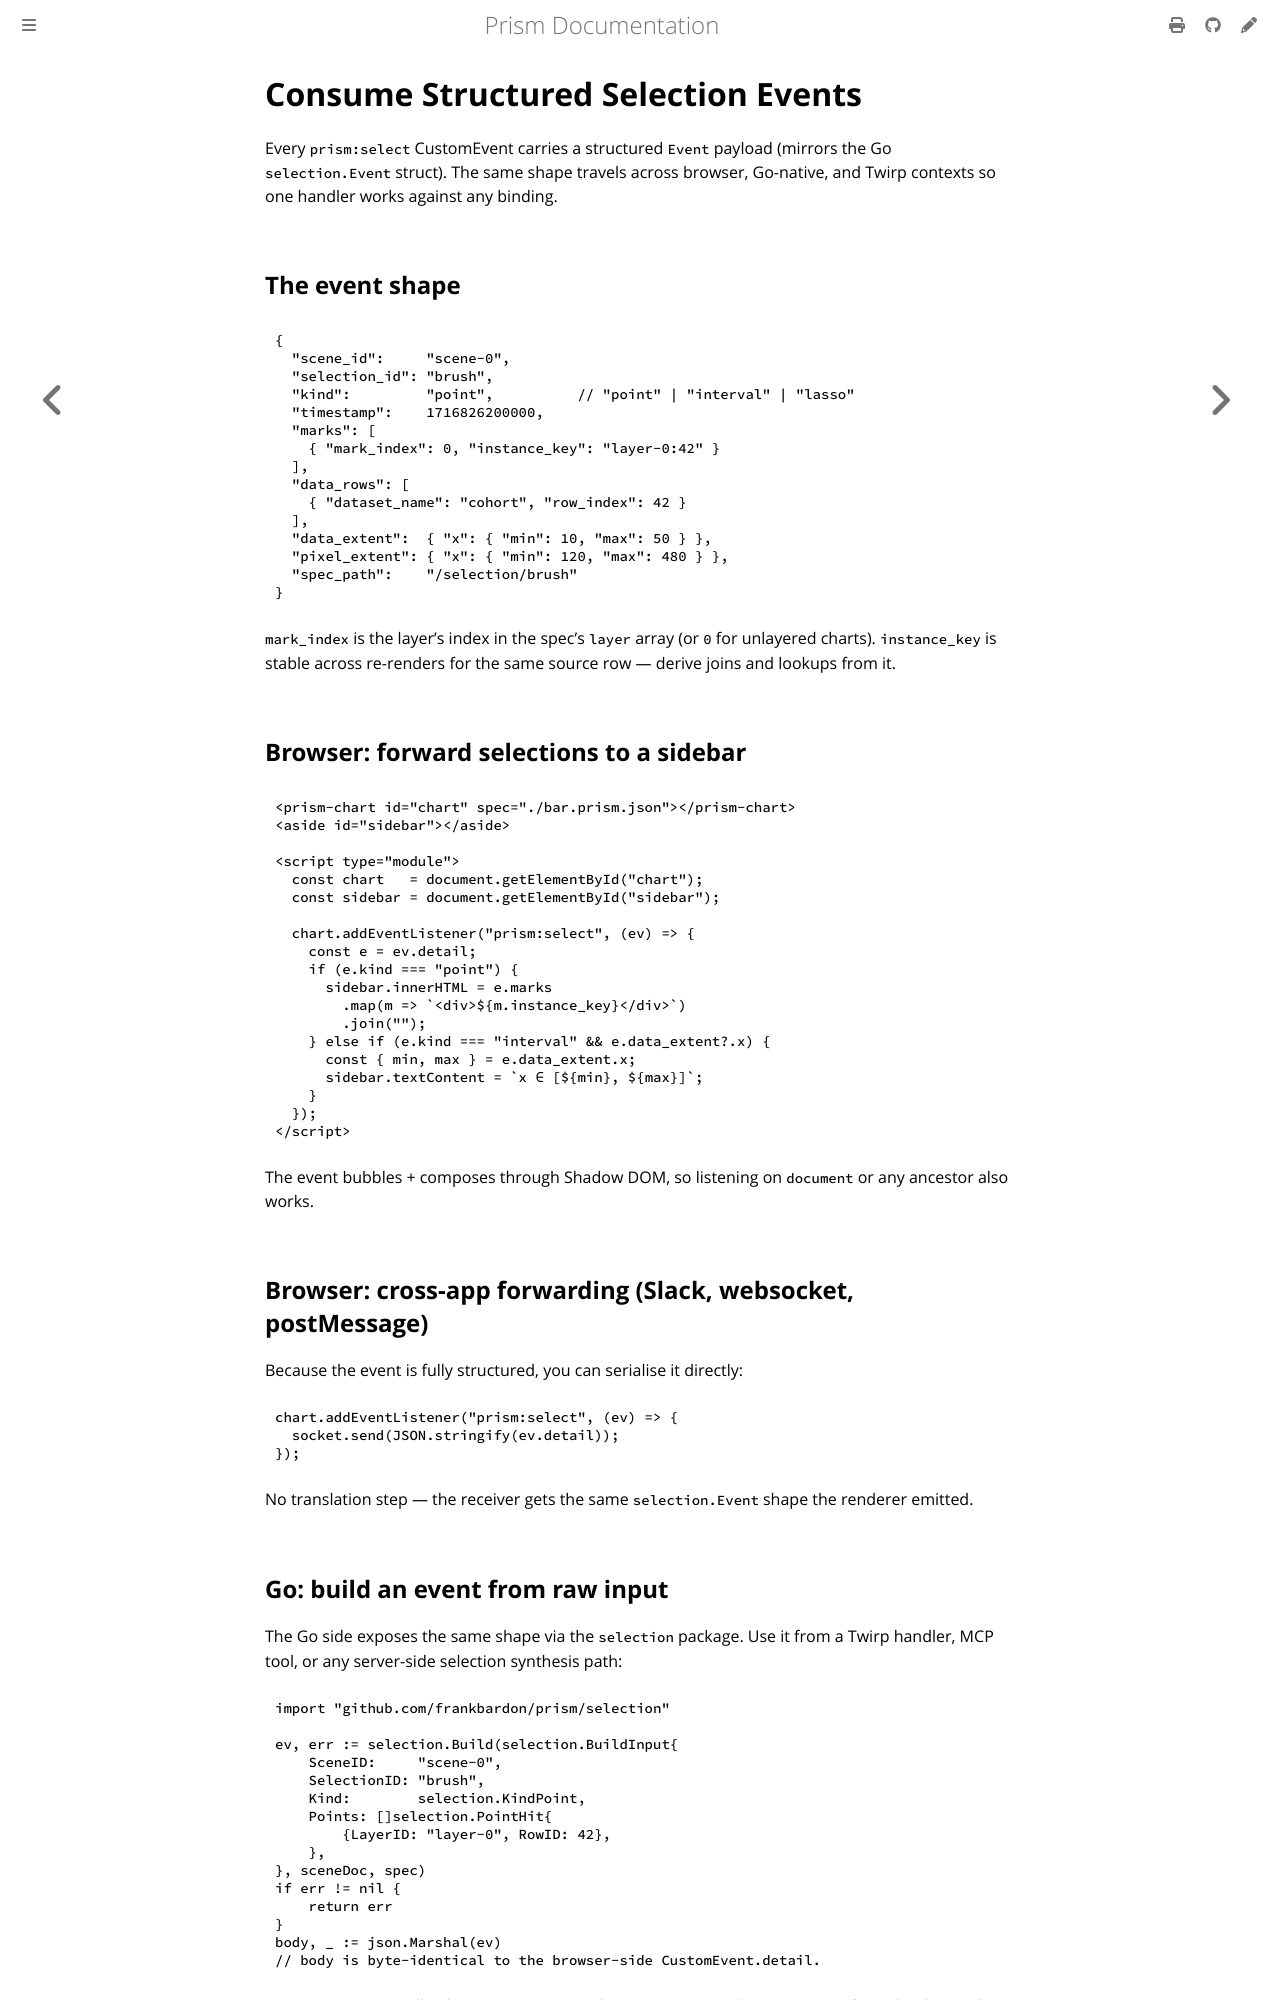

repository: frankbardon/prism · page: latest/cookbook/selection-events.html · generator: mdbook

# Consume Structured Selection Events

Every `prism:select` CustomEvent carries a structured `Event`
payload (mirrors the Go `selection.Event` struct). The same shape
travels across browser, Go-native, and Twirp contexts so one
handler works against any binding.

## The event shape

```jsonc
{
  "scene_id":     "scene-0",
  "selection_id": "brush",
  "kind":         "point",          // "point" | "interval" | "lasso"
  "timestamp":    1716826200000,
  "marks": [
    { "mark_index": 0, "instance_key": "layer-0:42" }
  ],
  "data_rows": [
    { "dataset_name": "cohort", "row_index": 42 }
  ],
  "data_extent":  { "x": { "min": 10, "max": 50 } },
  "pixel_extent": { "x": { "min": 120, "max": 480 } },
  "spec_path":    "/selection/brush"
}
```

`mark_index` is the layer's index in the spec's `layer` array (or
`0` for unlayered charts). `instance_key` is stable across
re-renders for the same source row — derive joins and lookups
from it.

## Browser: forward selections to a sidebar

```html
<prism-chart id="chart" spec="./bar.prism.json"></prism-chart>
<aside id="sidebar"></aside>

<script type="module">
  const chart   = document.getElementById("chart");
  const sidebar = document.getElementById("sidebar");

  chart.addEventListener("prism:select", (ev) => {
    const e = ev.detail;
    if (e.kind === "point") {
      sidebar.innerHTML = e.marks
        .map(m => `<div>${m.instance_key}</div>`)
        .join("");
    } else if (e.kind === "interval" && e.data_extent?.x) {
      const { min, max } = e.data_extent.x;
      sidebar.textContent = `x ∈ [${min}, ${max}]`;
    }
  });
</script>
```

The event bubbles + composes through Shadow DOM, so listening on
`document` or any ancestor also works.

## Browser: cross-app forwarding (Slack, websocket, postMessage)

Because the event is fully structured, you can serialise it
directly:

```js
chart.addEventListener("prism:select", (ev) => {
  socket.send(JSON.stringify(ev.detail));
});
```

No translation step — the receiver gets the same `selection.Event`
shape the renderer emitted.
